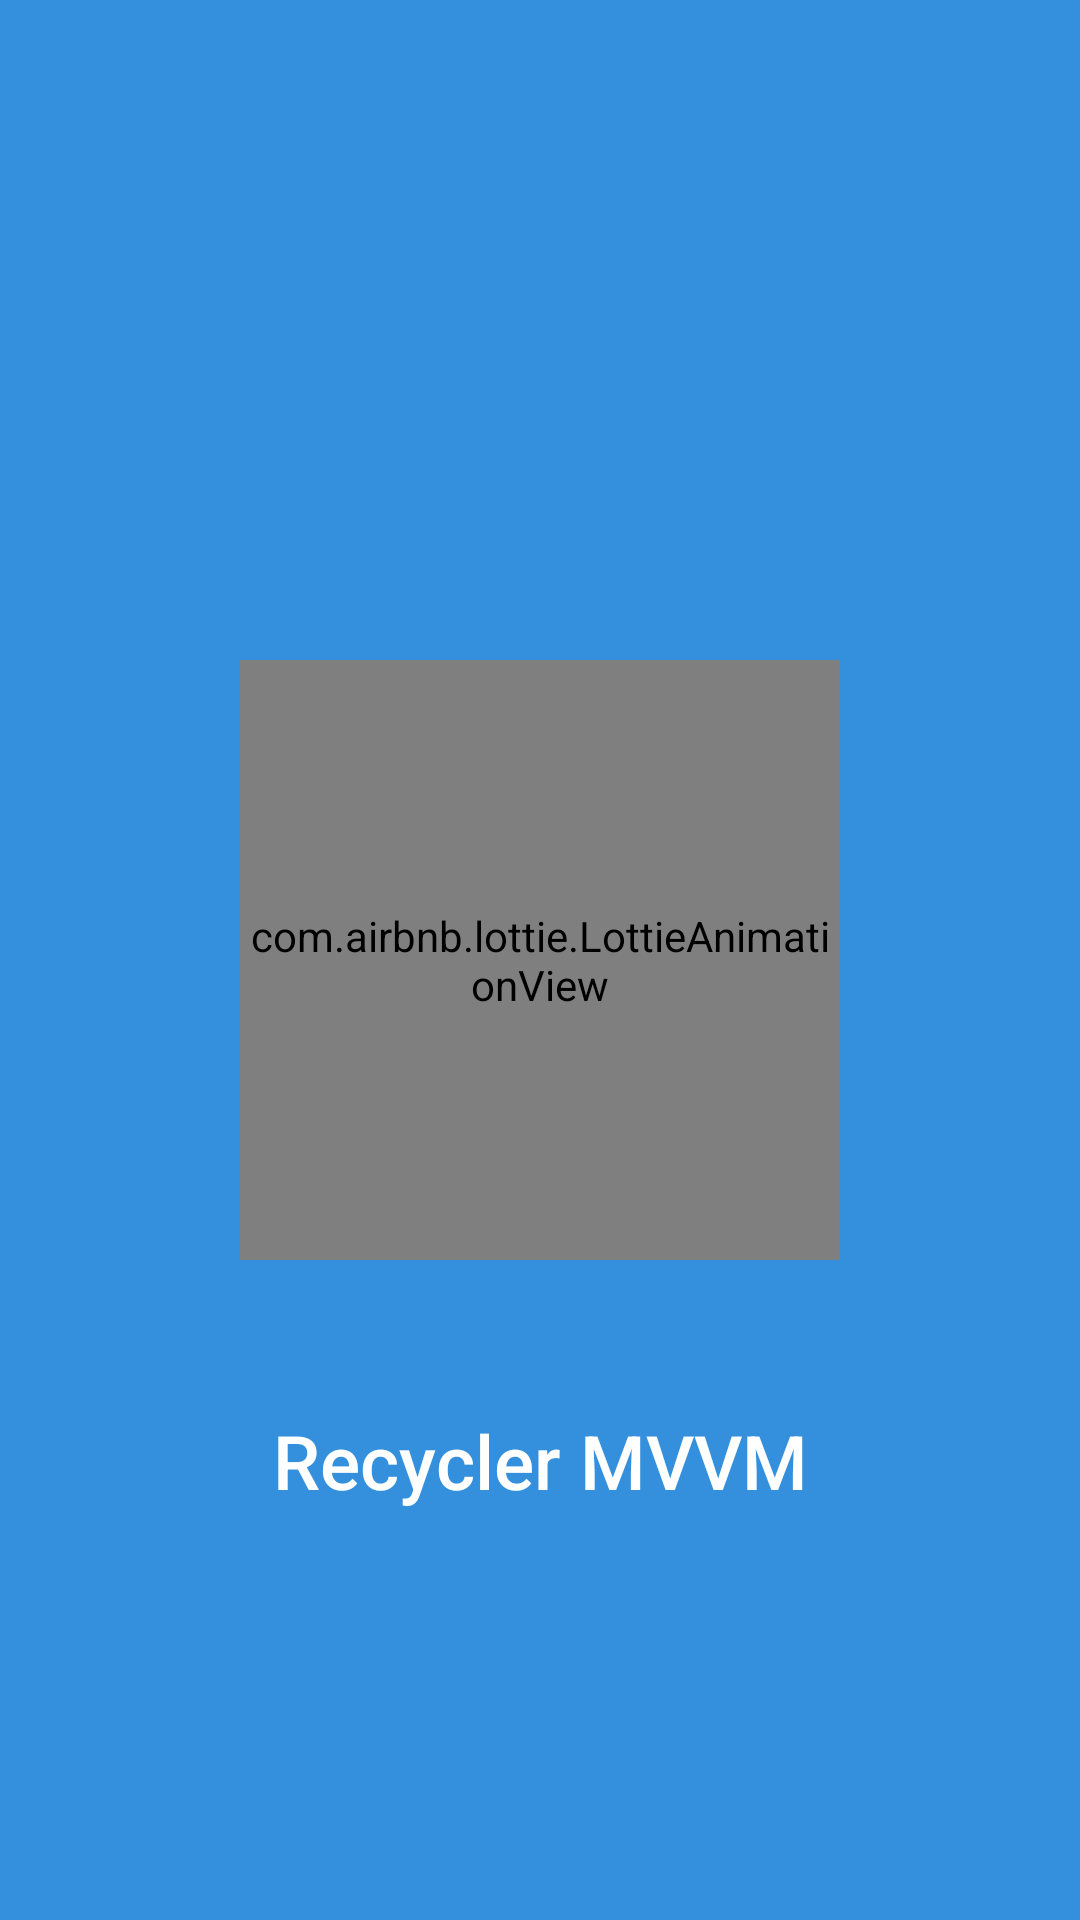

The Android layout XML behind this screen, and the referenced resources:
<!-- AndroidManifest.xml: application theme Theme.PDFDownloader -->
<!-- res/layout/activity_splash.xml -->
<?xml version="1.0" encoding="utf-8"?>
<androidx.constraintlayout.widget.ConstraintLayout xmlns:android="http://schemas.android.com/apk/res/android"
    xmlns:app="http://schemas.android.com/apk/res-auto"
    xmlns:tools="http://schemas.android.com/tools"
    android:layout_width="match_parent"
    android:layout_height="match_parent"
    android:background="#3490dc"
    tools:context=".SplashActivity">

    <com.airbnb.lottie.LottieAnimationView
        android:id="@+id/anim_new"
        android:layout_width="200dp"
        android:layout_height="200dp"
        app:lottie_fileName="pdf.json"
        android:scaleType="centerCrop"
        app:lottie_autoPlay="true"
        app:lottie_loop="true"
        app:lottie_url="https://assets6.lottiefiles.com/packages/lf20_7fmryqpe.json"
        app:layout_constraintStart_toStartOf="parent"
        app:layout_constraintEnd_toEndOf="parent"
        app:layout_constraintTop_toTopOf="parent"
        app:layout_constraintBottom_toBottomOf="parent"
        />

    <TextView
        android:layout_width="wrap_content"
        android:layout_height="wrap_content"
        android:text="Recycler MVVM"
        android:fontFamily="sans-serif-medium"
        android:textColor="@color/white"
        android:textSize="25sp"
        android:layout_marginTop="50dp"
        app:layout_constraintTop_toBottomOf="@id/anim_new"
        app:layout_constraintStart_toStartOf="@id/anim_new"
        app:layout_constraintEnd_toEndOf="@id/anim_new"/>




</androidx.constraintlayout.widget.ConstraintLayout>
<!-- resources referenced by this layout -->
<resources>
  <color name="white">#FFFFFFFF</color>
  <style name="Theme.PDFDownloader" parent="Theme.MaterialComponents.DayNight.NoActionBar">
          
          <item name="colorPrimary">@color/purple_500</item>
          <item name="colorPrimaryVariant">@color/purple_700</item>
          <item name="colorOnPrimary">@color/white</item>
          
          <item name="colorSecondary">@color/teal_200</item>
          <item name="colorSecondaryVariant">@color/teal_700</item>
          <item name="colorOnSecondary">@color/black</item>
          
          <item name="android:statusBarColor">?attr/colorPrimaryVariant</item>
          
      </style>
  <color name="purple_500">#2988d6</color>
  <color name="purple_700">#0d7dd9</color>
  <color name="teal_200">#5baff5</color>
  <color name="teal_700">#0789f5</color>
  <color name="black">#FF000000</color>
</resources>
